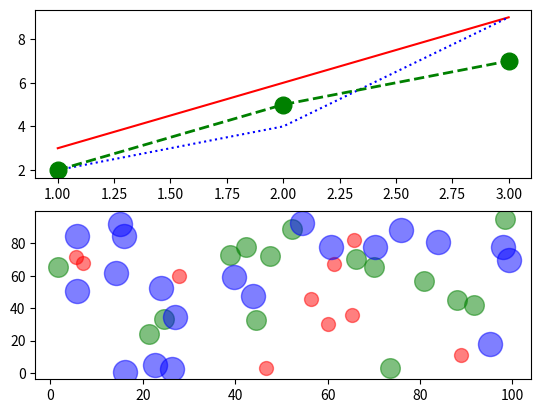

Reproduce this figure in Python.
# coding=utf-8
import matplotlib.pyplot as plt
import numpy as np

plt.subplot(2, 1, 1)
plt.plot([1, 2, 3], [3, 6, 9], '-r')  # 红色的直线
plt.plot([1, 2, 3], [2, 4, 9], ':b')  # 蓝色的点线
plt.plot([1, 2, 3], [2, 5, 7], color='green', marker='o', linestyle='dashed', linewidth=2, markersize=12)

plt.subplot(2, 1, 2)
plt.scatter(np.random.rand(10) * 100, np.random.rand(10) * 100, c='r', s=100, alpha=0.5)  # 参数c表示点的颜色
plt.scatter(np.random.rand(15) * 100, np.random.rand(15) * 100, c='g', s=200, alpha=0.5)  # 参数s表示点的大小
plt.scatter(np.random.rand(20) * 100, np.random.rand(20) * 100, c='b', s=300, alpha=0.5)  # 参数alpha表示透明度

plt.show()

# ### Gallery
# Matplotlib可以生成种类繁多的图形式样（https://matplotlib.org/gallery/index.html）；
#
# ### matplotlib.pyplot
# The matplotlib.pyplot module contains functions that allow you to generate many kinds of plots quickly.
# The Pyplot API：https://matplotlib.org/api/pyplot_summary.html
# Functions List：https://matplotlib.org/api/_as_gen/matplotlib.pyplot.html
#
# ### 线性图（matplotlib.pyplot.plot）
# plot函数可用来绘制线性图；
# 详细信息及示例：https://matplotlib.org/api/_as_gen/matplotlib.pyplot.plot.html
#
# ### 散点图（matplotlib.pyplot.scatt）
# scatt函数可用来绘制散点图；
# 详细信息及示例：https://matplotlib.org/api/_as_gen/matplotlib.pyplot.scatter.html
